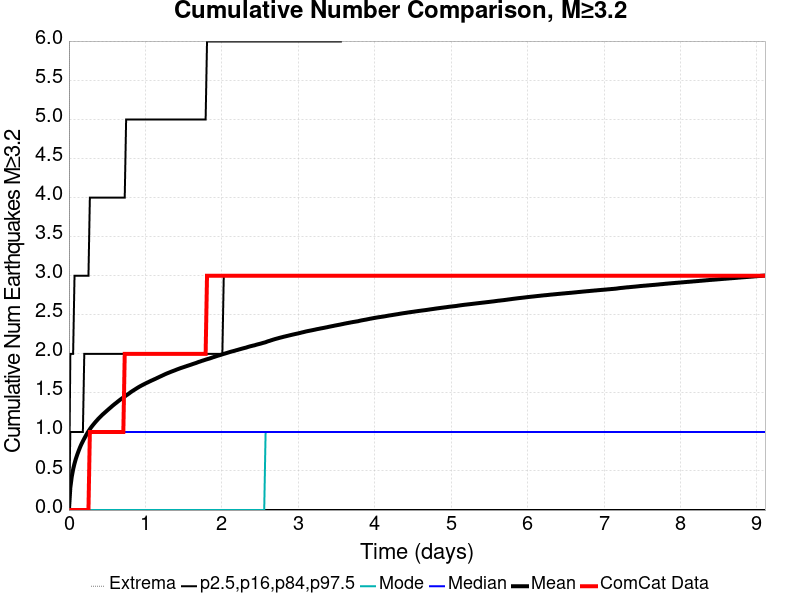

The table this chart was drawn from, first rows:
Time (days), ComCat Data, Simulation Mean, Simulation Median, Simulation Mode, Simulation Minimum, Simulation Maximum, 2.5 %-ile, 16 %-ile, 84 %-ile, 97.5 %-ile
0.0, 0.0, 0.0, 0.0, 0.0, 0.0, 0.0, 0.0, 0.0, 0.0, 0.0
0.01825, 0.0, 0.2868, 0.0, 0.0, 0.0, 104.0, 0.0, 0.0, 1.0, 2.0
0.03649, 0.0, 0.4246, 0.0, 0.0, 0.0, 168.0, 0.0, 0.0, 1.0, 2.0
0.05474, 0.0, 0.5212, 0.0, 0.0, 0.0, 272.0, 0.0, 0.0, 1.0, 2.0
0.07299, 0.0, 0.5958, 0.0, 0.0, 0.0, 321.0, 0.0, 0.0, 1.0, 3.0
0.09123, 0.0, 0.6589, 0.0, 0.0, 0.0, 364.0, 0.0, 0.0, 1.0, 3.0
0.1095, 0.0, 0.7118, 0.0, 0.0, 0.0, 395.0, 0.0, 0.0, 1.0, 3.0
0.1277, 0.0, 0.76, 0.0, 0.0, 0.0, 421.0, 0.0, 0.0, 1.0, 3.0
0.146, 0.0, 0.8054, 0.0, 0.0, 0.0, 447.0, 0.0, 0.0, 1.0, 3.0
0.1642, 0.0, 0.8457, 0.0, 0.0, 0.0, 466.0, 0.0, 0.0, 1.0, 3.0
0.1825, 0.0, 0.8816, 0.0, 0.0, 0.0, 481.0, 0.0, 0.0, 1.0, 3.0
0.2007, 0.0, 0.9154, 0.0, 0.0, 0.0, 496.0, 0.0, 0.0, 2.0, 3.0
0.219, 0.0, 0.9483, 0.0, 0.0, 0.0, 508.0, 0.0, 0.0, 2.0, 3.0
0.2372, 0.0, 0.9792, 0.0, 0.0, 0.0, 522.0, 0.0, 0.0, 2.0, 3.0
0.2555, 0.0, 1.008, 0.0, 0.0, 0.0, 527.0, 0.0, 0.0, 2.0, 3.0
0.2737, 1.0, 1.036, 1.0, 0.0, 0.0, 536.0, 0.0, 0.0, 2.0, 4.0
0.292, 1.0, 1.061, 1.0, 0.0, 0.0, 547.0, 0.0, 0.0, 2.0, 4.0
0.3102, 1.0, 1.084, 1.0, 0.0, 0.0, 557.0, 0.0, 0.0, 2.0, 4.0
0.3284, 1.0, 1.106, 1.0, 0.0, 0.0, 568.0, 0.0, 0.0, 2.0, 4.0
0.3467, 1.0, 1.127, 1.0, 0.0, 0.0, 581.0, 0.0, 0.0, 2.0, 4.0
0.3649, 1.0, 1.147, 1.0, 0.0, 0.0, 589.0, 0.0, 0.0, 2.0, 4.0
0.3832, 1.0, 1.167, 1.0, 0.0, 0.0, 595.0, 0.0, 0.0, 2.0, 4.0
0.4014, 1.0, 1.185, 1.0, 0.0, 0.0, 602.0, 0.0, 0.0, 2.0, 4.0
0.4197, 1.0, 1.203, 1.0, 0.0, 0.0, 606.0, 0.0, 0.0, 2.0, 4.0
0.4379, 1.0, 1.221, 1.0, 0.0, 0.0, 615.0, 0.0, 0.0, 2.0, 4.0
0.4562, 1.0, 1.237, 1.0, 0.0, 0.0, 621.0, 0.0, 0.0, 2.0, 4.0
0.4744, 1.0, 1.253, 1.0, 0.0, 0.0, 625.0, 0.0, 0.0, 2.0, 4.0
0.4927, 1.0, 1.269, 1.0, 0.0, 0.0, 626.0, 0.0, 0.0, 2.0, 4.0
0.5109, 1.0, 1.284, 1.0, 0.0, 0.0, 628.0, 0.0, 0.0, 2.0, 4.0
0.5292, 1.0, 1.3, 1.0, 0.0, 0.0, 634.0, 0.0, 0.0, 2.0, 4.0
0.5474, 1.0, 1.315, 1.0, 0.0, 0.0, 638.0, 0.0, 0.0, 2.0, 4.0
0.5657, 1.0, 1.331, 1.0, 0.0, 0.0, 643.0, 0.0, 0.0, 2.0, 4.0
0.5839, 1.0, 1.346, 1.0, 0.0, 0.0, 648.0, 0.0, 0.0, 2.0, 4.0
0.6022, 1.0, 1.36, 1.0, 0.0, 0.0, 656.0, 0.0, 0.0, 2.0, 4.0
0.6204, 1.0, 1.374, 1.0, 0.0, 0.0, 660.0, 0.0, 0.0, 2.0, 4.0
0.6386, 1.0, 1.389, 1.0, 0.0, 0.0, 667.0, 0.0, 0.0, 2.0, 4.0
0.6569, 1.0, 1.403, 1.0, 0.0, 0.0, 674.0, 0.0, 0.0, 2.0, 4.0
0.6751, 1.0, 1.417, 1.0, 0.0, 0.0, 677.0, 0.0, 0.0, 2.0, 4.0
0.6934, 1.0, 1.429, 1.0, 0.0, 0.0, 678.0, 0.0, 0.0, 2.0, 4.0
0.7116, 1.0, 1.441, 1.0, 0.0, 0.0, 682.0, 0.0, 0.0, 2.0, 4.0
0.7299, 2.0, 1.454, 1.0, 0.0, 0.0, 687.0, 0.0, 0.0, 2.0, 4.0
0.7481, 2.0, 1.467, 1.0, 0.0, 0.0, 690.0, 0.0, 0.0, 2.0, 5.0
0.7664, 2.0, 1.479, 1.0, 0.0, 0.0, 695.0, 0.0, 0.0, 2.0, 5.0
0.7846, 2.0, 1.491, 1.0, 0.0, 0.0, 700.0, 0.0, 0.0, 2.0, 5.0
0.8029, 2.0, 1.505, 1.0, 0.0, 0.0, 702.0, 0.0, 0.0, 2.0, 5.0
0.8211, 2.0, 1.518, 1.0, 0.0, 0.0, 705.0, 0.0, 0.0, 2.0, 5.0
0.8394, 2.0, 1.529, 1.0, 0.0, 0.0, 705.0, 0.0, 0.0, 2.0, 5.0
0.8576, 2.0, 1.541, 1.0, 0.0, 0.0, 707.0, 0.0, 0.0, 2.0, 5.0
0.8759, 2.0, 1.552, 1.0, 0.0, 0.0, 712.0, 0.0, 0.0, 2.0, 5.0
0.8941, 2.0, 1.563, 1.0, 0.0, 0.0, 714.0, 0.0, 0.0, 2.0, 5.0
0.9123, 2.0, 1.574, 1.0, 0.0, 0.0, 717.0, 0.0, 0.0, 2.0, 5.0
0.9306, 2.0, 1.585, 1.0, 0.0, 0.0, 731.0, 0.0, 0.0, 2.0, 5.0
0.9488, 2.0, 1.594, 1.0, 0.0, 0.0, 743.0, 0.0, 0.0, 2.0, 5.0
0.9671, 2.0, 1.604, 1.0, 0.0, 0.0, 750.0, 0.0, 0.0, 2.0, 5.0
0.9853, 2.0, 1.613, 1.0, 0.0, 0.0, 763.0, 0.0, 0.0, 2.0, 5.0
1.004, 2.0, 1.622, 1.0, 0.0, 0.0, 774.0, 0.0, 0.0, 2.0, 5.0
1.022, 2.0, 1.631, 1.0, 0.0, 0.0, 787.0, 0.0, 0.0, 2.0, 5.0
1.04, 2.0, 1.639, 1.0, 0.0, 0.0, 801.0, 0.0, 0.0, 2.0, 5.0
1.058, 2.0, 1.648, 1.0, 0.0, 0.0, 814.0, 0.0, 0.0, 2.0, 5.0
1.077, 2.0, 1.656, 1.0, 0.0, 0.0, 821.0, 0.0, 0.0, 2.0, 5.0
... 440 more rows
